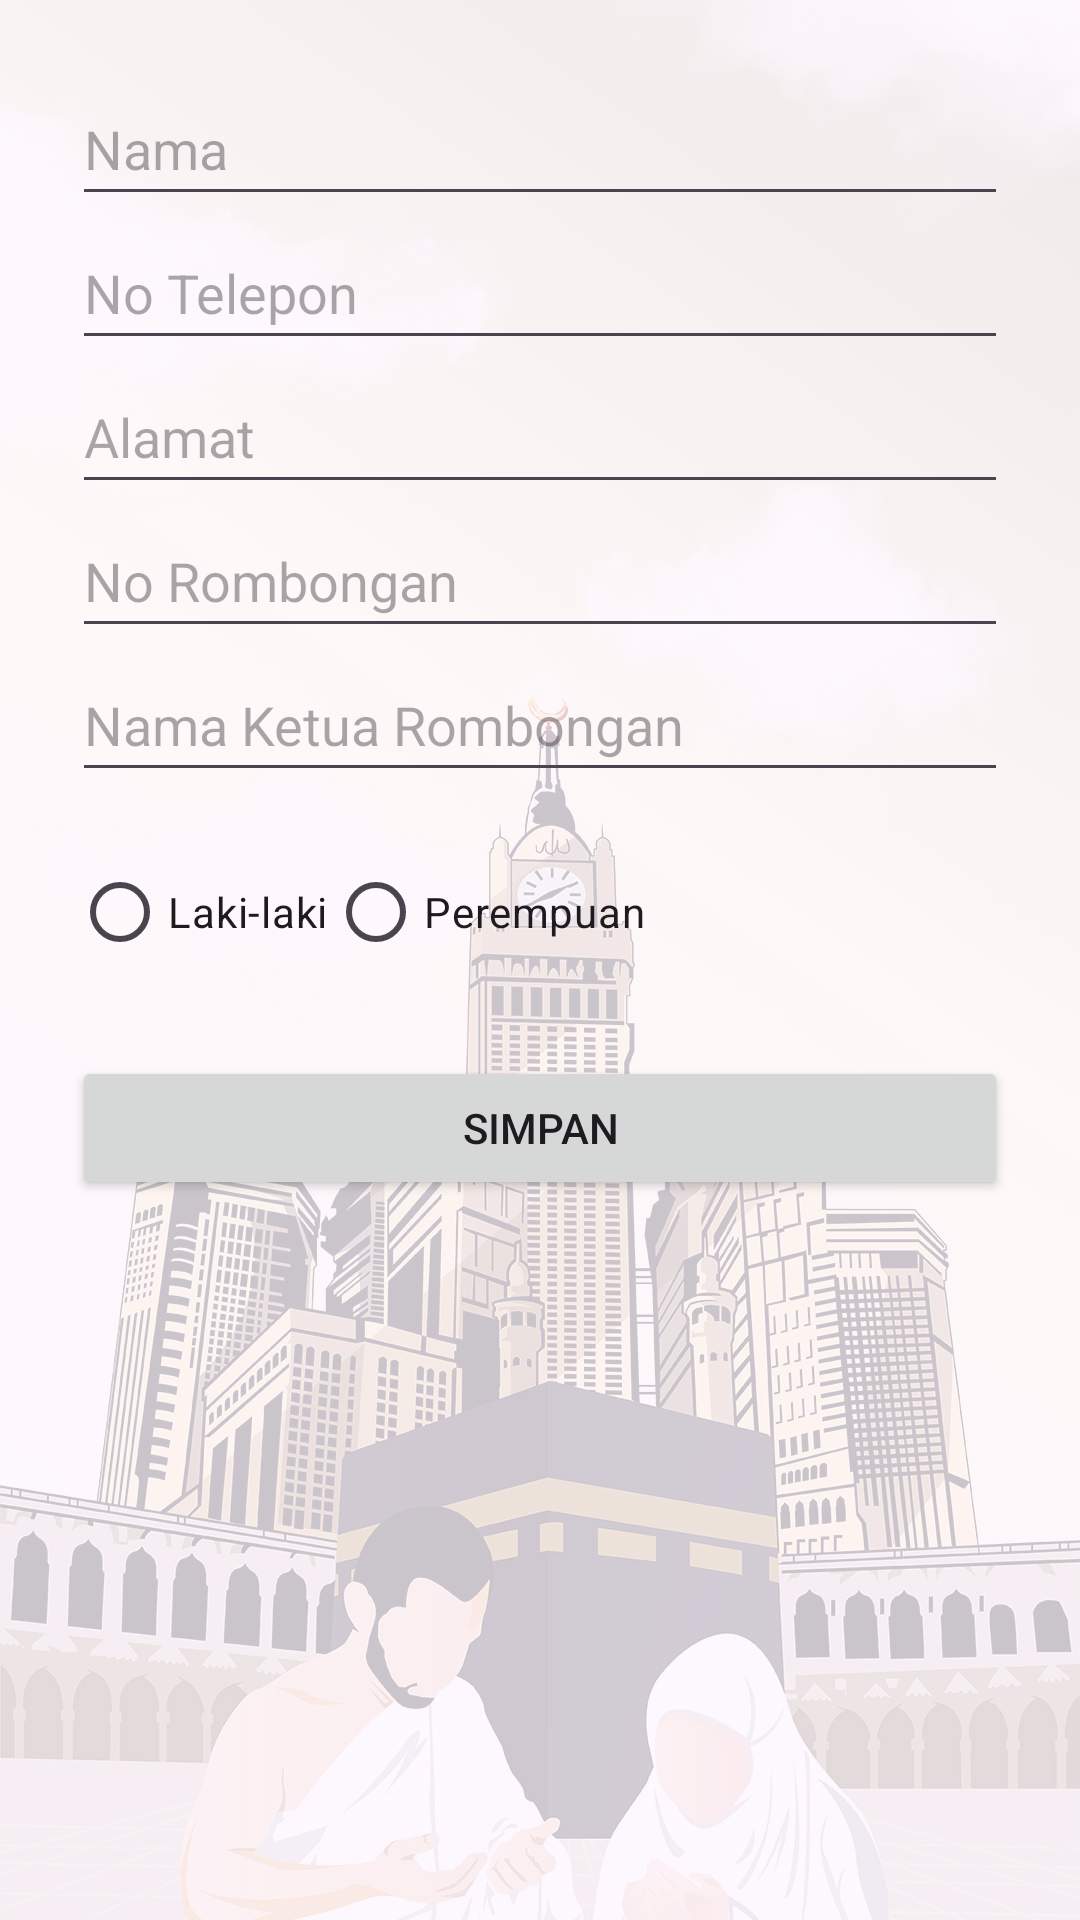

Here is an Android app screen rendered from its layout file. Give the layout XML and the strings, colors and styles it references.
<!-- AndroidManifest.xml: application theme Theme.Muttawif -->
<!-- res/layout/activity_profile.xml -->
<?xml version="1.0" encoding="utf-8"?>
<FrameLayout xmlns:android="http://schemas.android.com/apk/res/android"
    xmlns:tools="http://schemas.android.com/tools"
    android:layout_width="match_parent"
    android:layout_height="match_parent">

    <ImageView
        android:layout_width="match_parent"
        android:layout_height="match_parent"
        android:src="@drawable/backgroundmuttowif"
        android:scaleType="centerCrop"
        android:alpha="0.2"
        tools:ignore="ContentDescription" />

    <ScrollView
        android:layout_width="match_parent"
        android:layout_height="match_parent">

        <LinearLayout
            android:layout_width="match_parent"
            android:layout_height="wrap_content"
            android:orientation="vertical"
            android:padding="24dp">

            
            

            <EditText
                android:id="@+id/editNama"
                android:layout_width="match_parent"
                android:layout_height="wrap_content"
                android:autofillHints=""
                android:hint="Nama"
                android:minHeight="48dp"
                tools:ignore="HardcodedText,TextFields" />

            <EditText
                android:id="@+id/editNoTelepon"
                android:layout_width="match_parent"
                android:layout_height="wrap_content"
                android:autofillHints=""
                android:hint="No Telepon"
                android:inputType="phone"
                android:minHeight="48dp"
                tools:ignore="HardcodedText" />

            <EditText
                android:id="@+id/editAlamat"
                android:layout_width="match_parent"
                android:layout_height="wrap_content"
                android:autofillHints=""
                android:hint="Alamat"
                android:minHeight="48dp"
                tools:ignore="HardcodedText,TextFields" />

            <EditText
                android:id="@+id/editNoRombongan"
                android:layout_width="match_parent"
                android:layout_height="wrap_content"
                android:autofillHints=""
                android:hint="No Rombongan"
                android:minHeight="48dp"
                tools:ignore="HardcodedText,TextFields" />

            <EditText
                android:id="@+id/editNamaKetua"
                android:layout_width="match_parent"
                android:layout_height="wrap_content"
                android:autofillHints=""
                android:hint="Nama Ketua Rombongan"
                android:minHeight="48dp"
                tools:ignore="HardcodedText,TextFields" />

            <RadioGroup
                android:id="@+id/radioGroupGender"
                android:layout_width="match_parent"
                android:layout_height="wrap_content"
                android:orientation="horizontal"
                android:layout_marginTop="16dp">
                <RadioButton
                    android:id="@+id/radioLaki"
                    android:layout_width="wrap_content"
                    android:layout_height="wrap_content"
                    android:text="Laki-laki"
                    tools:ignore="HardcodedText" />
                <RadioButton
                    android:id="@+id/radioPerempuan"
                    android:layout_width="wrap_content"
                    android:layout_height="wrap_content"
                    android:text="Perempuan"
                    tools:ignore="HardcodedText" />
            </RadioGroup>

            <Button
                android:id="@+id/buttonSimpan"
                android:layout_width="match_parent"
                android:layout_height="wrap_content"
                android:text="Simpan"
                android:layout_marginTop="24dp"
                tools:ignore="HardcodedText" />
        </LinearLayout>
    </ScrollView>
</FrameLayout>
<!-- resources referenced by this layout -->
<resources>
  <!-- drawable backgroundmuttowif: jpg bitmap (drawable, 377554 bytes) -->
  <style name="Theme.Muttawif" parent="Base.Theme.Muttawif" />
  <style name="Base.Theme.Muttawif" parent="Theme.Material3.DayNight.NoActionBar">
          
          
      </style>
</resources>
